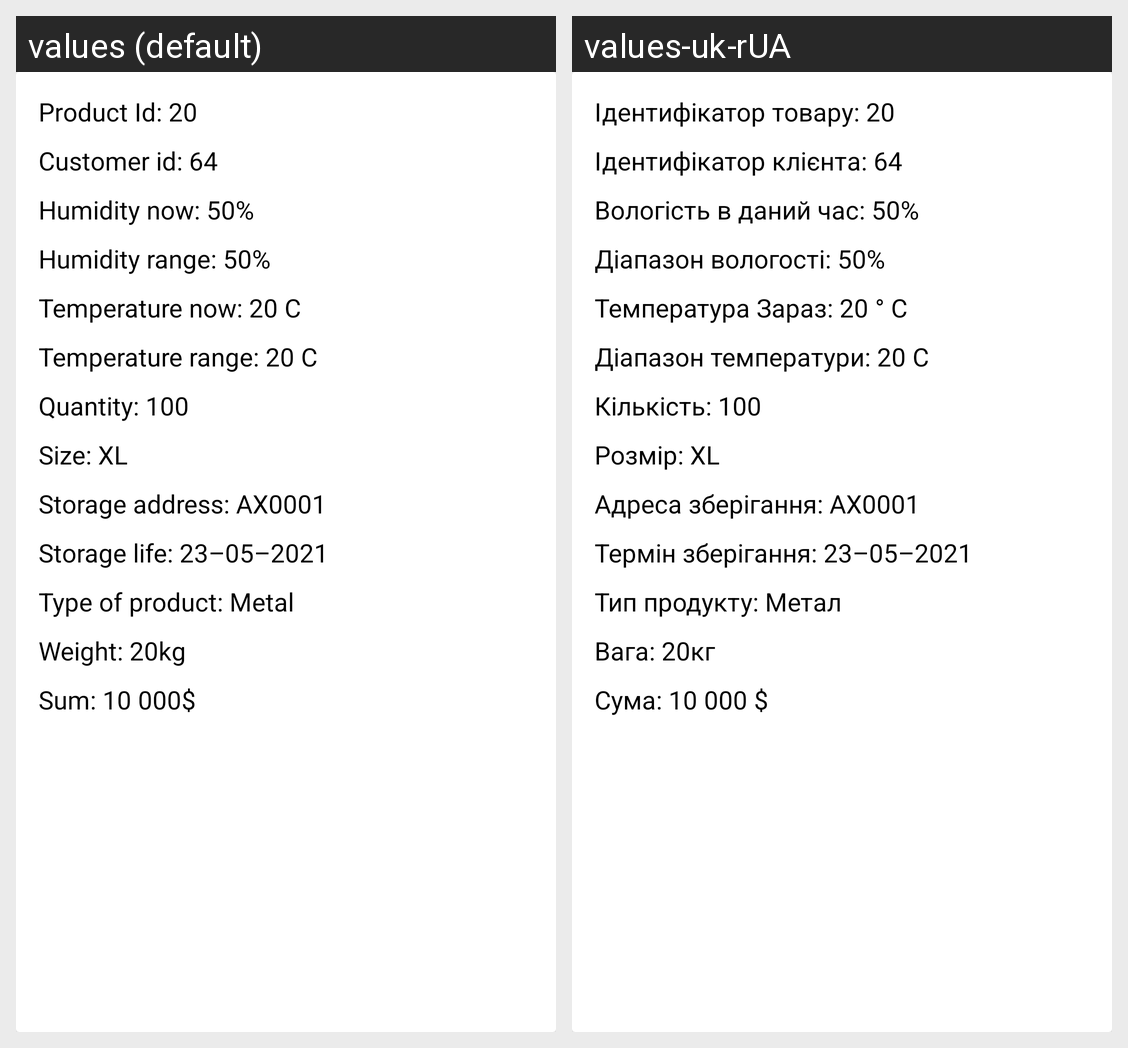

Here is an Android app screen in its default locale and in the app's own translations. Write out the translated-string differences for the strings that appear on this screen.
Android screen res/layout/cart_ordering_layout.xml rendered under 2 locales, left to right: values (default), values-uk-rUA. Device: Nexus 5 (rendered at 1080×1920; each locale shown at half size, 540×960, under a caption strip naming it); theme AppTheme.
Strings drawn on this screen, with the default value and each locale's value (text and hints the layout hard-codes, and strings that could not be matched under every locale, appear in the picture but are not listed):

product_id_20
  values: Product Id: 20
  values-uk-rUA: Ідентифікатор товару: 20

customer_id_64
  values: Customer id: 64
  values-uk-rUA: Ідентифікатор клієнта: 64

humidity_now_50
  values: Humidity now: 50%
  values-uk-rUA: Вологість в даний час: 50%

humidity_range_50
  values: Humidity range: 50%
  values-uk-rUA: Діапазон вологості: 50%

temperature_now_20_c
  values: Temperature now: 20 C
  values-uk-rUA: Температура Зараз: 20 ° C

temperature_range_20_c
  values: Temperature range: 20 C
  values-uk-rUA: Діапазон температури: 20 С

quantity_100
  values: Quantity: 100
  values-uk-rUA: Кількість: 100

size_xl
  values: Size: XL
  values-uk-rUA: Розмір: XL

storage_address_ax0001
  values: Storage address: AX0001
  values-uk-rUA: Адреса зберігання: AX0001

storage_life_23_05_2021
  values: Storage life: 23–05–2021
  values-uk-rUA: Термін зберігання: 23–05–2021

type_of_product_metal
  values: Type of product: Metal
  values-uk-rUA: Тип продукту: Метал

weight_20kg
  values: Weight: 20kg
  values-uk-rUA: Вага: 20кг

sum_10_000
  values: Sum: 10 000$
  values-uk-rUA: Сума: 10 000 $
